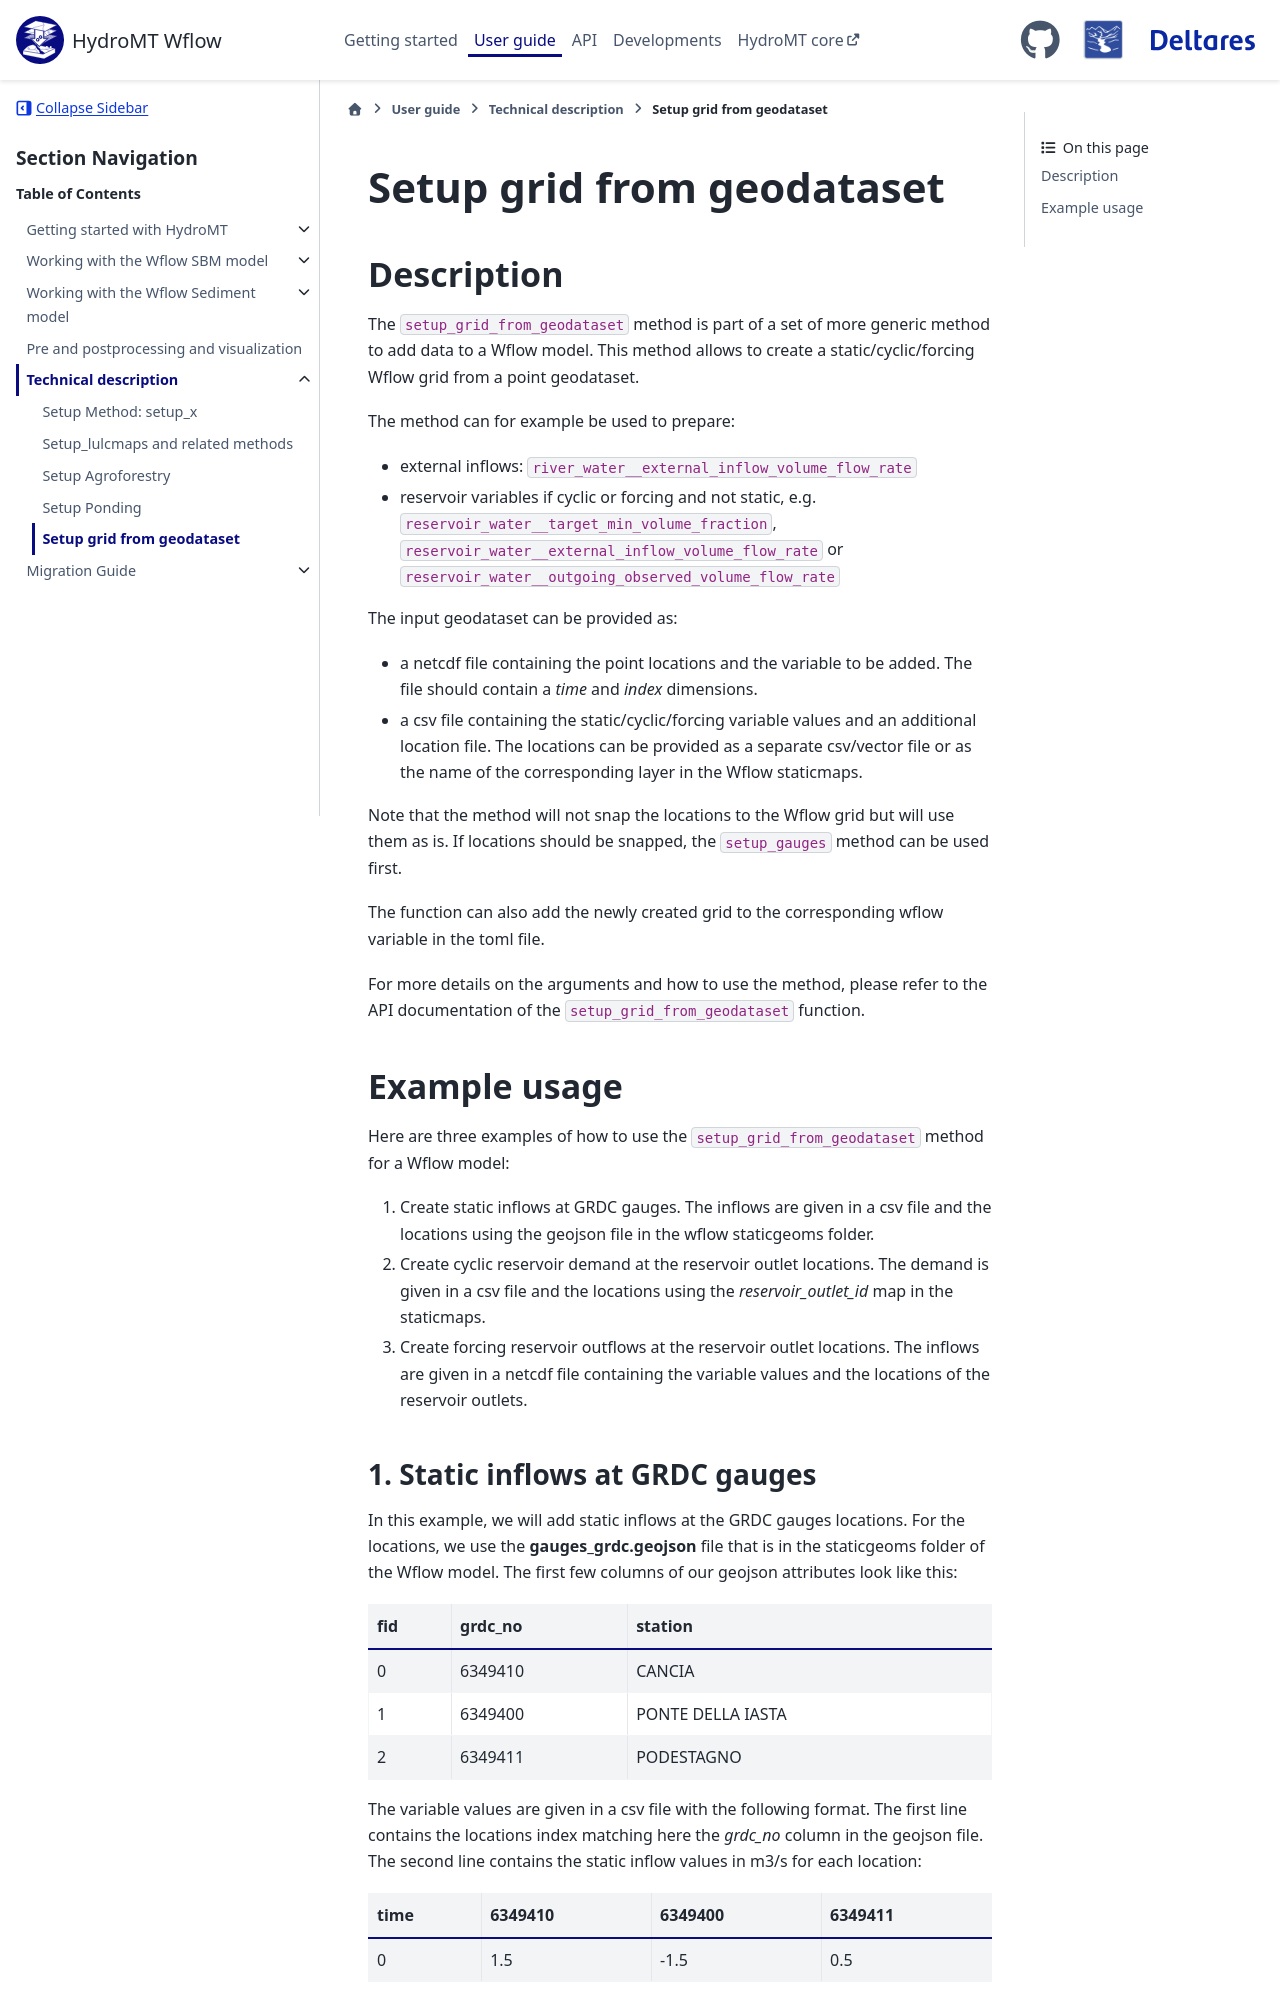

repository: Deltares/hydromt_wflow · page: dev/user_guide/5_setup_methods/setup_grid_from_geodataset.html · generator: sphinx

.. currentmodule:: hydromt_wflow

Setup grid from geodataset
==========================

Description
-----------
The ``setup_grid_from_geodataset`` method is part of a set of more generic method to
add data to a Wflow model. This method allows to create a static/cyclic/forcing Wflow
grid from a point geodataset.

The method can for example be used to prepare:

- external inflows: ``river_water__external_inflow_volume_flow_rate``
- reservoir variables if cyclic or forcing and not static, e.g. ``reservoir_water__target_min_volume_fraction``,
  ``reservoir_water__external_inflow_volume_flow_rate`` or ``reservoir_water__outgoing_observed_volume_flow_rate``

The input geodataset can be provided as:

- a netcdf file containing the point locations and the variable to be added. The file
  should contain a `time` and `index` dimensions.
- a csv file containing the static/cyclic/forcing variable values and an additional
  location file. The locations can be provided as a separate csv/vector file or as the
  name of the corresponding layer in the Wflow staticmaps.

Note that the method will not snap the locations to the Wflow grid but will use them as is.
If locations should be snapped, the ``setup_gauges`` method can be used first.

The function can also add the newly created grid to the corresponding wflow variable
in the toml file.

For more details on the arguments and how to use the method, please refer to the API documentation of the
``setup_grid_from_geodataset`` function.

Example usage
-------------
Here are three examples of how to use the ``setup_grid_from_geodataset`` method for a Wflow model:

1. Create static inflows at GRDC gauges. The inflows are given in a csv file and the
   locations using the geojson file in the wflow staticgeoms folder.
2. Create cyclic reservoir demand at the reservoir outlet locations. The demand is given
   in a csv file and the locations using the `reservoir_outlet_id` map in the staticmaps.
3. Create forcing reservoir outflows at the reservoir outlet locations. The inflows are given
   in a netcdf file containing the variable values and the locations of the reservoir outlets.
